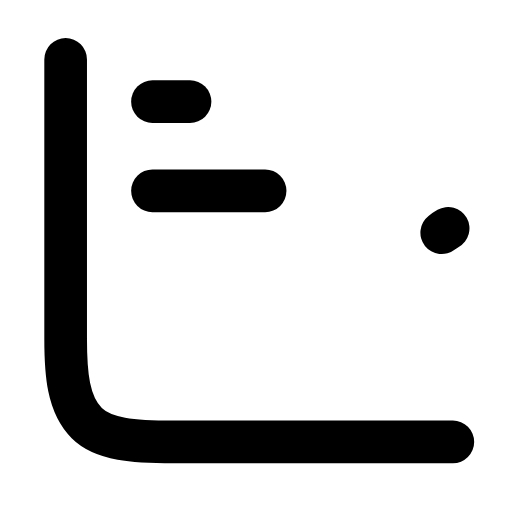
t = 0.00 s
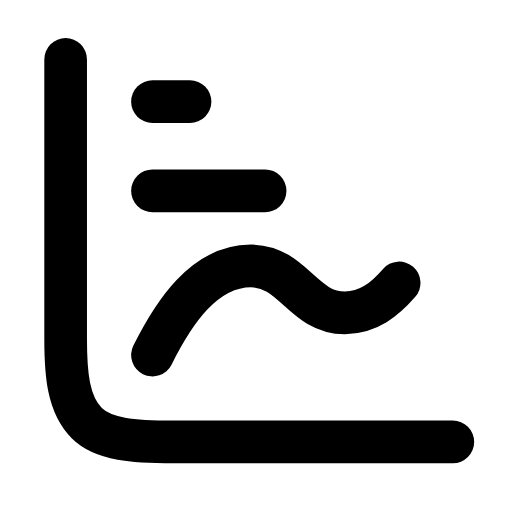
t = 0.23 s
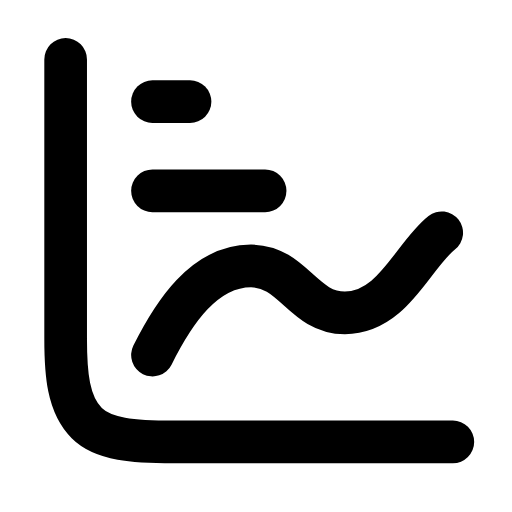
t = 0.56 s
t = 0.78 s: frame unchanged from t = 0.56 s, image omitted
t = 1.07 s: frame unchanged from t = 0.56 s, image omitted
t = 1.34 s: frame unchanged from t = 0.00 s, image omitted

The animated SVG that drew these frames (rendered in a browser with its animation timeline set to each time). Animation: 1 SMIL element (animate=1); one cycle of 1.60 s, repeats indefinitely.

<svg xmlns="http://www.w3.org/2000/svg" width="24" height="24" viewBox="0 0 24 24" fill="none"><g transform="translate(-1.213 -1.175) scale(1.1)"><path stroke="currentColor" stroke-width="1.818" stroke-linecap="round" stroke-linejoin="round" fill="none" d="M3.9 3.6L3.9 15.5C3.9 17 4 18.3 4.8 19.1C5.5 19.8 6.8 19.9 8.5 19.9L20.4 19.9"></path><line stroke="currentColor" stroke-width="1.818" stroke-linecap="round" stroke-linejoin="round" fill="none" x1="7.6" x2="9.2" y1="5.4" y2="5.4"></line><line stroke="currentColor" stroke-width="1.818" stroke-linecap="round" stroke-linejoin="round" fill="none" x1="7.6" x2="12.4" y1="9.2" y2="9.2"></line><path stroke="currentColor" stroke-width="1.818" stroke-linecap="round" stroke-linejoin="round" fill="none" d="M7.6 16.2C8.5 14.4 9.8 12.4 11.8 12.4C13.6 12.4 14 14.4 15.8 14.4C18 14.4 18.8 11.6 20.2 10.8" pathLength="1" stroke-dasharray="1"><animate attributeName="stroke-dashoffset" values="1;1;0;0;0;0;1;1;1" keyTimes="0;0.09;0.315;0.45;0.6;0.69;0.84;0.9;1" dur="1.6s" repeatCount="indefinite" calcMode="spline" keySplines="0.16 1 0.3 1;0.16 1 0.3 1;0.16 1 0.3 1;0.16 1 0.3 1;0.16 1 0.3 1;0.16 1 0.3 1;0.16 1 0.3 1;0.16 1 0.3 1"/></path></g></svg>
